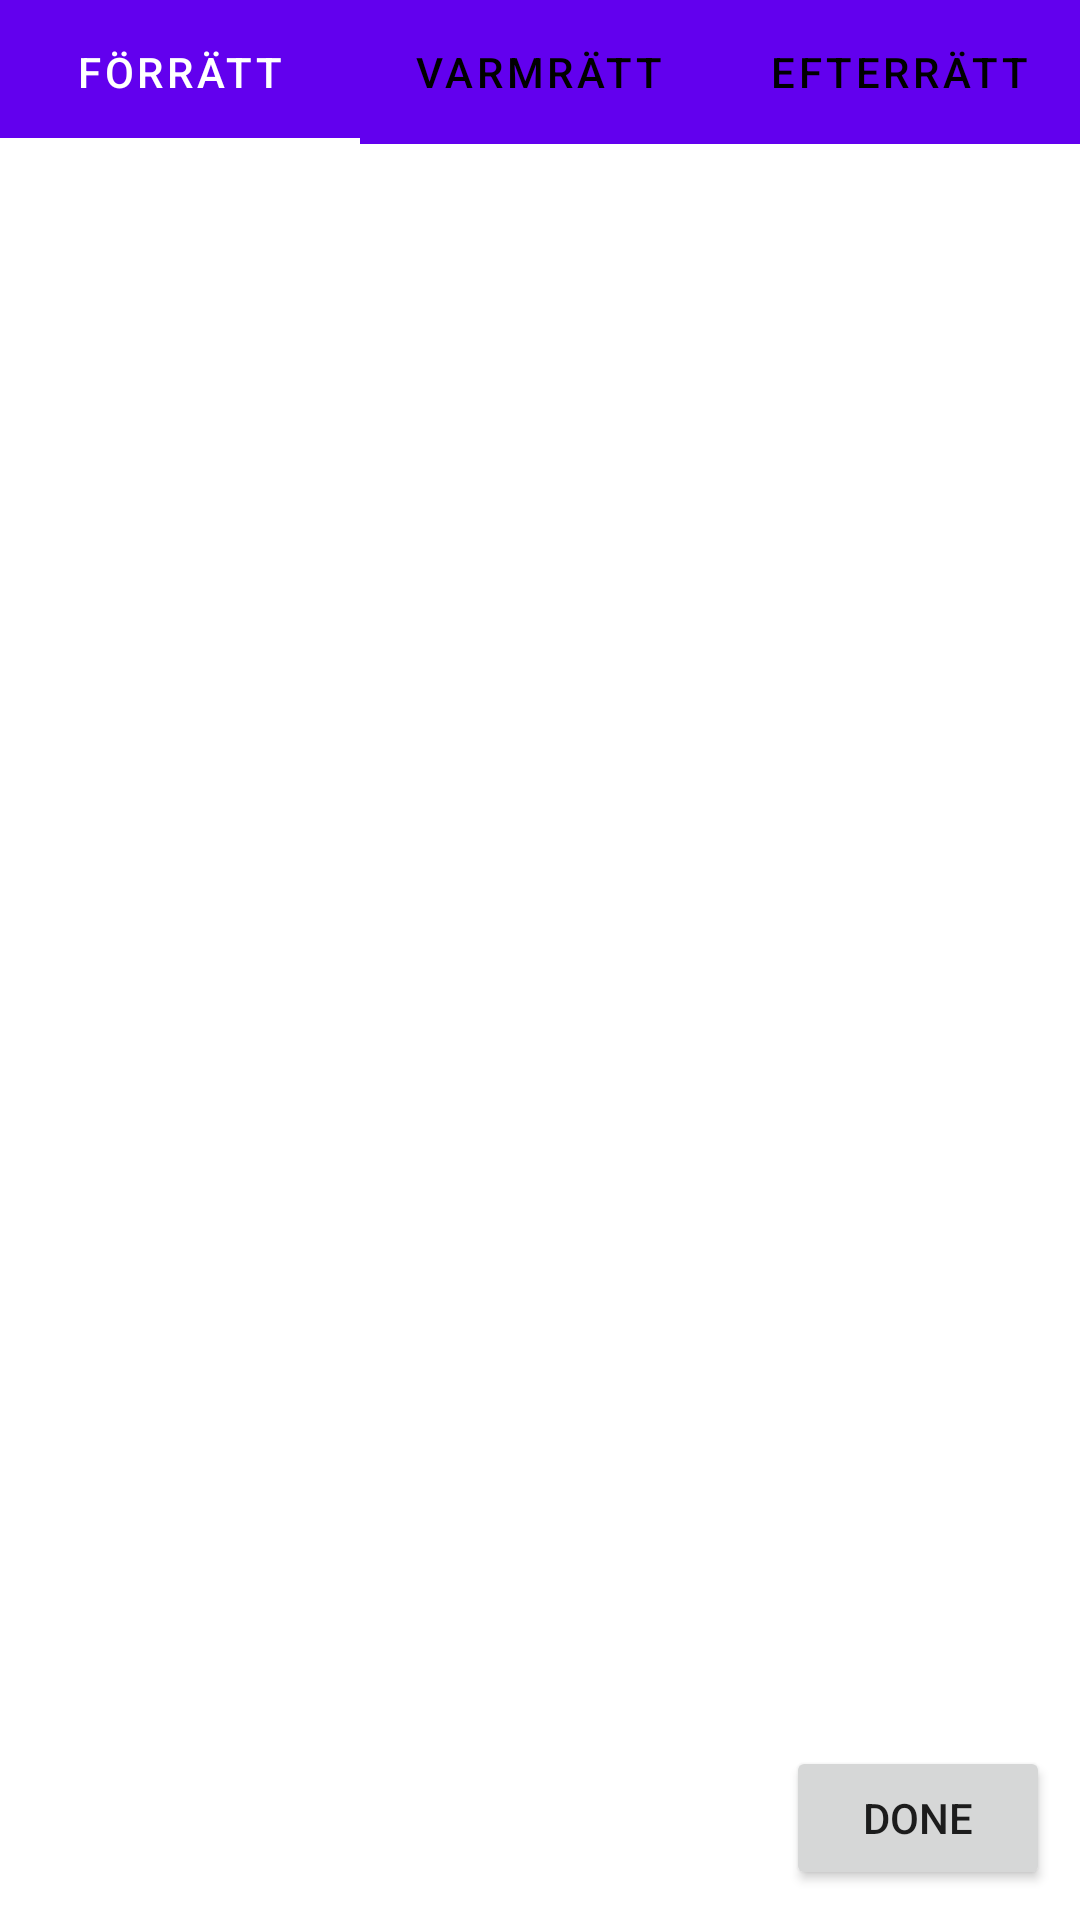

The Android layout XML behind this screen, and the referenced resources:
<!-- AndroidManifest.xml: application theme Theme.OrderNow -->
<!-- res/layout/activity_order_menu.xml -->
<?xml version="1.0" encoding="utf-8"?>
<androidx.constraintlayout.widget.ConstraintLayout xmlns:android="http://schemas.android.com/apk/res/android"
    xmlns:app="http://schemas.android.com/apk/res-auto"
    xmlns:tools="http://schemas.android.com/tools"
    android:layout_width="match_parent"
    android:layout_height="match_parent"
    tools:context=".view.OrderMenu">

    <com.google.android.material.tabs.TabLayout
        android:id="@+id/simpleTabLayout"
        android:layout_width="match_parent"
        android:layout_height="wrap_content"
        app:layout_constraintTop_toTopOf="parent"
        app:tabBackground="@color/purple_500"
        app:tabIndicatorColor="#FFFFFF"
        app:tabSelectedTextColor="#FFFFFF"
        app:tabTextColor="#000000">

        <com.google.android.material.tabs.TabItem
            android:id="@+id/apetizerTab"
            android:layout_width="match_parent"
            android:layout_height="wrap_content"
            android:text="Förrätt"
            tools:layout_editor_absoluteX="47dp"
            tools:layout_editor_absoluteY="352dp" />

        <com.google.android.material.tabs.TabItem
            android:id="@+id/mainTab"
            android:layout_width="match_parent"
            android:layout_height="wrap_content"
            android:text="Varmrätt" />

        <com.google.android.material.tabs.TabItem
            android:id="@+id/dessertTab"
            android:layout_width="match_parent"
            android:layout_height="wrap_content"
            android:text="Efterrätt" />
    </com.google.android.material.tabs.TabLayout>


    <androidx.recyclerview.widget.RecyclerView
        android:id="@+id/menuRecyclerView"
        android:layout_width="match_parent"
        android:layout_height="match_parent"
        android:layout_marginTop="60dp"
        android:layout_marginBottom="70dp"
        app:layout_constraintBottom_toBottomOf="parent"
        app:layout_constraintTop_toBottomOf="@+id/simpleTabLayout" />

    <TextView
        android:id="@+id/numberOfOrders"
        android:layout_width="wrap_content"
        android:layout_height="wrap_content"
        android:layout_marginStart="10dp"
        android:layout_marginBottom="25dp"
        android:textSize="20sp"
        app:layout_constraintBottom_toBottomOf="parent"
        app:layout_constraintStart_toStartOf="parent" />

    <Button
        android:id="@+id/tempButton"
        android:layout_width="wrap_content"
        android:layout_height="wrap_content"
        android:layout_marginEnd="10dp"
        android:layout_marginBottom="10dp"
        android:text="Done"
        android:textColorHighlight="#57619A"
        app:layout_constraintBottom_toBottomOf="parent"
        app:layout_constraintEnd_toEndOf="parent" />

</androidx.constraintlayout.widget.ConstraintLayout>
<!-- resources referenced by this layout -->
<resources>
  <style name="Theme.OrderNow" parent="Theme.MaterialComponents.DayNight.DarkActionBar">
          
          <item name="colorPrimary">@color/purple_500</item>
          <item name="colorPrimaryVariant">@color/purple_700</item>
          <item name="colorOnPrimary">@color/white</item>
          
          <item name="colorSecondary">@color/teal_200</item>
          <item name="colorSecondaryVariant">@color/teal_700</item>
          <item name="colorOnSecondary">@color/black</item>
          
          <item name="android:statusBarColor">?attr/colorPrimaryVariant</item>
          
      </style>
  <!-- not gathered from this repository: default colours our renderer supplied (Android Studio template values) -->
  <color name="purple_500">#FF6200EE</color>
  <color name="purple_700">#FF3700B3</color>
  <color name="teal_200">#FF03DAC5</color>
  <color name="teal_700">#FF018786</color>
  <color name="black">#FF000000</color>
  <color name="white">#FFFFFFFF</color>
</resources>
